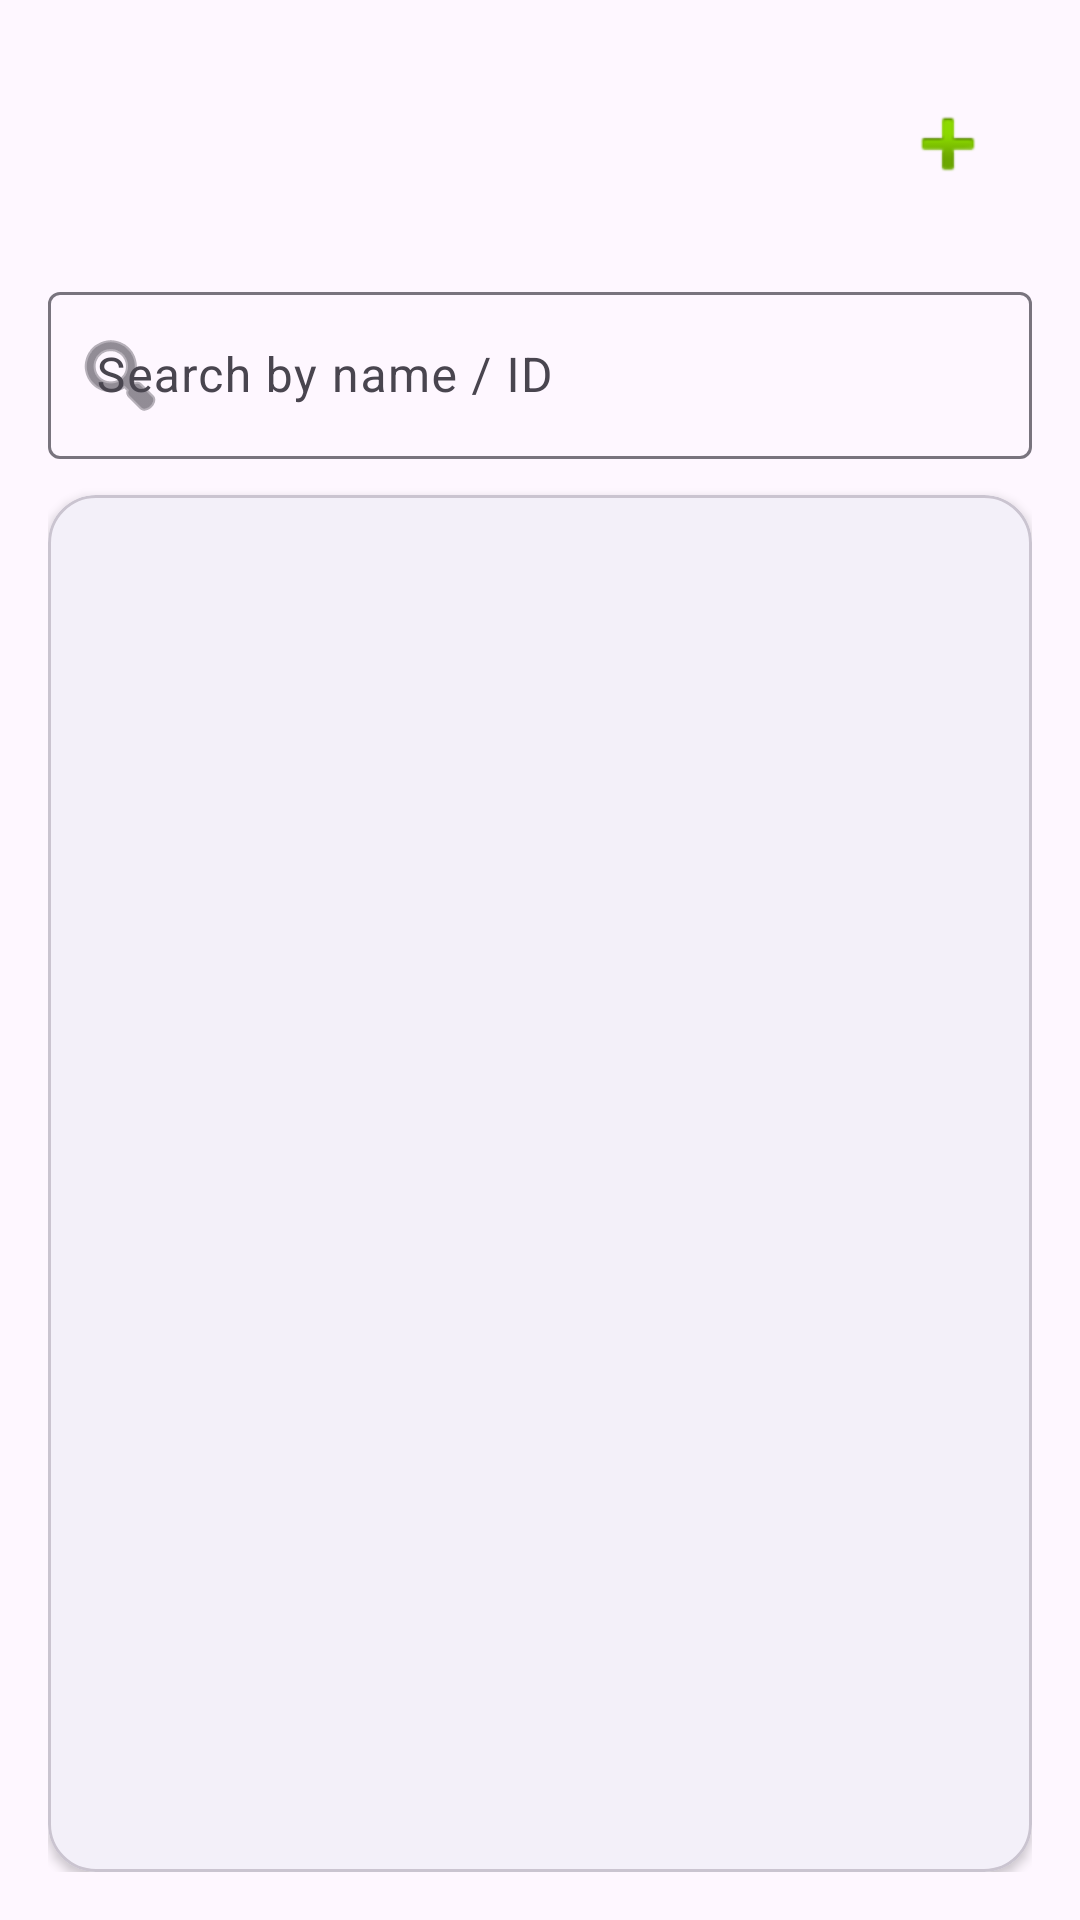

Android layout source for this screen:
<!-- AndroidManifest.xml: application theme Theme.studentsapp -->
<!-- res/layout/activity_students_list_view.xml -->
<?xml version="1.0" encoding="utf-8"?>
<androidx.constraintlayout.widget.ConstraintLayout xmlns:android="http://schemas.android.com/apk/res/android"
    xmlns:app="http://schemas.android.com/apk/res-auto"
    xmlns:tools="http://schemas.android.com/tools"
    android:id="@+id/main"
    android:layout_width="match_parent"
    android:layout_height="match_parent"
    android:padding="16dp"
    tools:context=".StudentsListViewActivity">

    <com.google.android.material.appbar.MaterialToolbar
        android:id="@+id/toolbar"
        android:layout_width="0dp"
        android:layout_height="wrap_content"
        android:title="Students"
        app:titleCentered="false"
        app:layout_constraintTop_toTopOf="parent"
        app:layout_constraintStart_toStartOf="parent"
        app:layout_constraintEnd_toEndOf="parent"
        app:menu="@menu/menu_students" />

    <com.google.android.material.textfield.TextInputLayout
        android:id="@+id/search_input_layout"
        android:layout_width="0dp"
        android:layout_height="wrap_content"
        android:hint="Search by name / ID"
        app:startIconDrawable="@android:drawable/ic_menu_search"
        app:layout_constraintTop_toBottomOf="@id/toolbar"
        app:layout_constraintStart_toStartOf="parent"
        app:layout_constraintEnd_toEndOf="parent"
        android:layout_marginTop="12dp">

        <com.google.android.material.textfield.TextInputEditText
            android:id="@+id/search_edit_text"
            android:layout_width="match_parent"
            android:layout_height="wrap_content"
            android:inputType="text"
            android:singleLine="true" />
    </com.google.android.material.textfield.TextInputLayout>

    <com.google.android.material.card.MaterialCardView
        android:id="@+id/list_card"
        android:layout_width="0dp"
        android:layout_height="0dp"
        android:layout_marginTop="12dp"
        app:cardCornerRadius="16dp"
        app:cardElevation="2dp"
        app:layout_constraintTop_toBottomOf="@id/search_input_layout"
        app:layout_constraintBottom_toBottomOf="parent"
        app:layout_constraintStart_toStartOf="parent"
        app:layout_constraintEnd_toEndOf="parent">

        <FrameLayout
            android:layout_width="match_parent"
            android:layout_height="match_parent">

            <ListView
                android:id="@+id/students_list_view"
                android:layout_width="match_parent"
                android:layout_height="match_parent"
                android:divider="@android:color/transparent"
                android:dividerHeight="8dp"
                android:padding="12dp"
                android:clipToPadding="false"
                tools:listitem="@layout/student_list_row" />

            <LinearLayout
                android:id="@+id/empty_state"
                android:layout_width="match_parent"
                android:layout_height="match_parent"
                android:gravity="center"
                android:orientation="vertical"
                android:visibility="gone"
                android:padding="24dp">

                <TextView
                    android:layout_width="wrap_content"
                    android:layout_height="wrap_content"
                    android:text="No students yet"
                    android:textSize="18sp"
                    android:textStyle="bold" />

                <TextView
                    android:layout_width="wrap_content"
                    android:layout_height="wrap_content"
                    android:layout_marginTop="8dp"
                    android:text="Tap + to add your first student"
                    android:alpha="0.7" />
            </LinearLayout>

        </FrameLayout>
    </com.google.android.material.card.MaterialCardView>

</androidx.constraintlayout.widget.ConstraintLayout>
<!-- res/layout/student_list_row.xml (included above) -->
<?xml version="1.0" encoding="utf-8"?>
<com.google.android.material.card.MaterialCardView xmlns:android="http://schemas.android.com/apk/res/android"
    xmlns:app="http://schemas.android.com/apk/res-auto"
    android:layout_width="match_parent"
    android:layout_height="wrap_content"
    android:clickable="true"
    android:focusable="true"
    android:foreground="?attr/selectableItemBackground"
    app:cardCornerRadius="16dp"
    app:cardElevation="2dp"
    app:cardUseCompatPadding="true"
    android:layout_marginBottom="2dp">

    <androidx.constraintlayout.widget.ConstraintLayout
        android:layout_width="match_parent"
        android:layout_height="wrap_content"
        android:padding="14dp">

        
        <com.google.android.material.imageview.ShapeableImageView
            android:id="@+id/student_row_image_view"
            android:layout_width="56dp"
            android:layout_height="56dp"
            android:contentDescription="@string/app_name"
            android:scaleType="centerCrop"
            app:shapeAppearanceOverlay="@style/ShapeOverlayCircular"
            app:srcCompat="@drawable/student_avatar"
            app:layout_constraintStart_toStartOf="parent"
            app:layout_constraintTop_toTopOf="parent"
            app:layout_constraintBottom_toBottomOf="parent" />

        
        <CheckBox
            android:id="@+id/student_row_check_box"
            android:layout_width="wrap_content"
            android:layout_height="wrap_content"
            app:layout_constraintEnd_toEndOf="parent"
            app:layout_constraintTop_toTopOf="parent"
            app:layout_constraintBottom_toBottomOf="parent" />

        
        <TextView
            android:id="@+id/student_row_checked_text_view"
            android:layout_width="wrap_content"
            android:layout_height="wrap_content"
            android:layout_marginEnd="8dp"
            android:text="Not checked"
            android:textSize="12sp"
            android:alpha="0.75"
            app:layout_constraintEnd_toStartOf="@id/student_row_check_box"
            app:layout_constraintTop_toTopOf="@id/student_row_check_box"
            app:layout_constraintBottom_toBottomOf="@id/student_row_check_box" />

        
        <TextView
            android:id="@+id/student_row_name_text_view"
            android:layout_width="0dp"
            android:layout_height="wrap_content"
            android:layout_marginStart="12dp"
            android:text="Student Name"
            android:textSize="16sp"
            android:textStyle="bold"
            android:maxLines="1"
            android:ellipsize="end"
            app:layout_constraintStart_toEndOf="@id/student_row_image_view"
            app:layout_constraintEnd_toStartOf="@id/student_row_checked_text_view"
            app:layout_constraintTop_toTopOf="@id/student_row_image_view" />

        
        <TextView
            android:id="@+id/student_row_id_text_view"
            android:layout_width="0dp"
            android:layout_height="wrap_content"
            android:layout_marginStart="12dp"
            android:layout_marginTop="4dp"
            android:text="123456789"
            android:alpha="0.75"
            android:maxLines="1"
            android:ellipsize="end"
            app:layout_constraintStart_toEndOf="@id/student_row_image_view"
            app:layout_constraintEnd_toStartOf="@id/student_row_checked_text_view"
            app:layout_constraintTop_toBottomOf="@id/student_row_name_text_view" />

    </androidx.constraintlayout.widget.ConstraintLayout>

</com.google.android.material.card.MaterialCardView>
<!-- resources referenced by this layout -->
<resources>
  <!-- drawable student_avatar: png bitmap (drawable, 253398 bytes) -->
  <string name="app_name">Students App</string>
  <style name="ShapeOverlayCircular">
          <item name="cornerFamily">rounded</item>
          <item name="cornerSize">50%</item>
      </style>
  <style name="Theme.studentsapp" parent="Base.Theme.studentsapp" />
  <style name="Base.Theme.studentsapp" parent="Theme.Material3.DayNight.NoActionBar">
  
          
          <item name="colorPrimary">@color/teal_primary</item>
          <item name="colorOnPrimary">@color/teal_on_primary</item>
  
          
          <item name="colorPrimaryContainer">@color/teal_primary</item>
          <item name="colorOnPrimaryContainer">@color/teal_on_primary</item>
  
      </style>
  <color name="teal_primary">#6fa0b0</color>
  <color name="teal_on_primary">#ffffff</color>
</resources>
